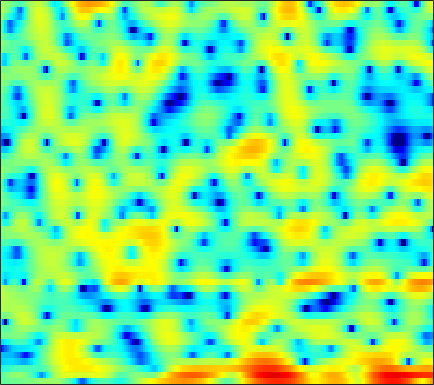

The file beside this chart, header and first rows:
-1.424, -1.3866, -1.2818, -1.1839, -1.1304, -1.017, -0.94994, -0.88602, -0.79048, -0.71833, -0.6006, -0.5019, -0.33964, -0.22624, -0.069193, 0.11364, 0.30417, 0.45038, 0.62499, 0.81127, 0.96166, 1.0697, 1.1244, 1.1787
-2.697, -1.871, -0.9912, -0.32, 0.08651, 0.4733, 0.7281, 0.8208, 0.8441, 0.7129, 0.4083, 0.08951, -0.5197, -1.38, -2.225, -3.667, -5.621, -7.477, -10.25, -11.06, -8.396, -5.934, -3.21, -1.085
-5.267, -4.811, -4.242, -3.763, -3.445, -3.126, -2.842, -2.711, -2.578, -2.501, -2.478, -2.484, -2.546, -2.613, -2.726, -2.838, -2.915, -2.922, -2.782, -2.459, -1.874, -1.248, -0.3184, 0.707
-8.202, -7.797, -7.436, -7.237, -7.252, -7.386, -7.699, -8.032, -8.537, -9.124, -9.504, -9.546, -9.081, -8.21, -7.345, -6.07, -4.752, -3.796, -2.587, -1.45, -0.3694, 0.3914, 1.358, 2.243
-8.754, -8.699, -8.691, -8.722, -8.823, -9.114, -9.718, -10.32, -11.47, -13.15, -15.12, -16.66, -16.67, -14.07, -11.71, -8.937, -6.618, -5.13, -3.352, -1.825, -0.4729, 0.4291, 1.526, 2.535
-16.37, -14.95, -12.66, -10.68, -9.494, -8.42, -7.733, -7.414, -7.125, -7.03, -6.965, -6.95, -6.796, -6.503, -6.196, -5.683, -4.965, -4.322, -3.359, -2.286, -1.111, -0.2128, 0.9464, 2.053
-7.652, -7.227, -6.247, -5.213, -4.476, -3.68, -3.066, -2.793, -2.593, -2.609, -2.826, -3.14, -3.776, -4.72, -5.685, -7.385, -9.572, -11.14, -11.15, -8.325, -5.19, -3.116, -0.837, 1.035
-0.7901, -0.8364, -0.8164, -0.6748, -0.5515, -0.3457, -0.1582, -0.05927, 0.01589, -0.08317, -0.3292, -0.6413, -1.231, -2.035, -2.787, -3.922, -5.095, -5.681, -5.765, -4.827, -3.359, -2.189, -0.7287, 0.5273
-1.393, -1.839, -2.082, -1.871, -1.504, -0.8498, -0.1455, 0.2933, 0.788, 1.125, 1.288, 1.297, 1.164, 0.8963, 0.6425, 0.2542, -0.1345, -0.3704, -0.6096, -0.7153, -0.6413, -0.4897, -0.1952, 0.1344
-6.464, -11.77, -27.99, -9.918, -5.603, -2.187, 0.02563, 1.188, 2.287, 2.987, 3.362, 3.461, 3.376, 3.073, 2.688, 2.018, 1.154, 0.3956, -0.722, -1.853, -2.81, -3.221, -3.193, -2.589
0.279, -0.1977, -0.4238, -0.1358, 0.3451, 1.139, 1.915, 2.413, 2.934, 3.255, 3.354, 3.292, 3.016, 2.502, 1.939, 0.9482, -0.4088, -1.715, -4.014, -7.343, -12.68, -18.96, -15.2, -9.302
1.893, 1.84, 1.802, 1.833, 1.891, 1.992, 2.09, 2.15, 2.185, 2.145, 2.007, 1.835, 1.492, 1.019, 0.5699, -0.1561, -1.016, -1.736, -2.739, -3.73, -4.514, -4.881, -4.986, -4.694
2.277, 2.234, 2.146, 2.05, 1.969, 1.863, 1.752, 1.664, 1.531, 1.373, 1.181, 1.006, 0.731, 0.4001, 0.1204, -0.3057, -0.7746, -1.143, -1.645, -2.109, -2.502, -2.716, -2.904, -2.962
2.863, 2.611, 2.283, 1.968, 1.761, 1.497, 1.254, 1.084, 0.8678, 0.6848, 0.5425, 0.4562, 0.3608, 0.2606, 0.1658, -0.03057, -0.3165, -0.6055, -1.071, -1.61, -2.17, -2.546, -2.89, -2.985
3.033, 2.273, 1.515, 1.08, 0.8833, 0.671, 0.414, 0.117, -0.3704, -0.8518, -1.079, -0.9685, -0.4507, 0.2441, 0.7273, 1.166, 1.27, 1.091, 0.4131, -0.801, -2.698, -4.593, -7.308, -7.75
-3.1, -7.098, -10.33, -6.95, -4.679, -3.007, -2.614, -3.038, -4.729, -8.434, -17.52, -16.34, -6.938, -2.485, -0.4079, 1.41, 2.404, 2.719, 2.607, 1.893, 0.5973, -0.6808, -2.258, -2.37
-4.702, -6.18, -7.195, -6.928, -6.32, -5.594, -5.215, -5.185, -5.464, -5.834, -5.908, -5.485, -4.27, -2.742, -1.614, -0.3272, 0.6546, 1.178, 1.641, 1.866, 1.928, 1.938, 1.967, 2.096
-4.027, -4.45, -4.882, -5.154, -5.261, -5.285, -5.209, -5.096, -4.867, -4.505, -3.991, -3.507, -2.749, -1.899, -1.242, -0.4011, 0.3634, 0.8628, 1.418, 1.85, 2.176, 2.36, 2.542, 2.656
-4.927, -5.105, -5.445, -5.832, -6.126, -6.47, -6.657, -6.624, -6.282, -5.631, -4.731, -3.97, -2.913, -1.865, -1.122, -0.2109, 0.5901, 1.118, 1.718, 2.197, 2.565, 2.768, 2.946, 3.025
-5.61, -5.785, -6.335, -7.279, -8.277, -10.02, -12.09, -13.28, -12.78, -10.27, -7.562, -5.787, -3.8, -2.183, -1.172, -0.0443, 0.8705, 1.434, 2.043, 2.511, 2.848, 3.023, 3.168, 3.219
-4.741, -4.848, -5.332, -6.266, -7.33, -9.295, -11.89, -13.67, -13.14, -9.942, -6.874, -5.005, -3.009, -1.461, -0.5244, 0.4759, 1.248, 1.689, 2.129, 2.42, 2.59, 2.652, 2.673, 2.639
-2.427, -2.346, -2.41, -2.635, -2.87, -3.189, -3.42, -3.432, -3.148, -2.559, -1.769, -1.128, -0.3116, 0.4004, 0.8406, 1.302, 1.605, 1.742, 1.802, 1.721, 1.516, 1.294, 0.9224, 0.5442
-0.2005, -0.08131, 0.04599, 0.1517, 0.235, 0.3604, 0.522, 0.6681, 0.8864, 1.125, 1.353, 1.491, 1.62, 1.656, 1.626, 1.503, 1.295, 1.093, 0.7479, 0.2938, -0.3546, -1.033, -2.265, -3.974
0.3844, 0.2632, 0.2493, 0.4639, 0.7511, 1.23, 1.74, 2.078, 2.422, 2.617, 2.625, 2.495, 2.125, 1.533, 0.9561, 0.05926, -0.8247, -1.382, -1.853, -2.046, -2.21, -2.505, -3.338, -4.92
-2.522, -4.114, -5.311, -4.23, -2.636, -0.6157, 0.9282, 1.778, 2.539, 2.896, 2.87, 2.595, 1.855, 0.6147, -0.7434, -3.328, -7.302, -11.36, -12.05, -7.241, -3.993, -2.42, -1.121, -0.3499
-4.634, -7.465, -10.26, -7.951, -5.317, -2.681, -0.9037, 0.007928, 0.784, 1.137, 1.137, 0.9171, 0.3292, -0.6127, -1.552, -3.122, -4.831, -5.788, -5.758, -4.257, -2.358, -1.054, 0.3777, 1.479
-1.258, -1.895, -2.471, -2.628, -2.519, -2.179, -1.828, -1.624, -1.481, -1.483, -1.627, -1.812, -2.12, -2.449, -2.679, -2.891, -2.93, -2.774, -2.306, -1.572, -0.6746, 0.03653, 0.9697, 1.793
0.000755, -0.5254, -1.157, -1.704, -2.07, -2.483, -2.851, -3.126, -3.524, -3.984, -4.519, -4.938, -5.431, -5.709, -5.69, -5.296, -4.538, -3.806, -2.693, -1.525, -0.3754, 0.4283, 1.405, 2.242
0.04097, -0.7665, -1.868, -2.886, -3.542, -4.267, -4.85, -5.264, -5.884, -6.759, -7.97, -9.189, -11.26, -13.49, -14.13, -12.26, -9.136, -6.913, -4.366, -2.242, -0.4598, 0.6768, 1.956, 2.971
-0.984, -2.571, -5.073, -7.758, -9.281, -9.7, -8.979, -8.44, -8.207, -8.617, -9.699, -10.97, -13.37, -16.34, -17.55, -14.83, -10.72, -7.993, -4.903, -2.332, -0.2083, 1.127, 2.586, 3.696
-1.208, -3.139, -6.629, -11.69, -15.82, -14.39, -10.74, -9.133, -8.14, -8.051, -8.732, -9.609, -11.01, -12.3, -12.65, -11.73, -9.391, -7.239, -4.428, -1.927, 0.175, 1.492, 2.91, 3.975
0.2206, -0.6632, -1.927, -3.105, -3.775, -4.279, -4.456, -4.547, -4.781, -5.381, -6.5, -7.787, -10.4, -14.91, -21.55, -19.09, -11.01, -7.412, -3.964, -1.417, 0.5125, 1.649, 2.816, 3.634
0.4381, 0.2439, -0.0326, -0.334, -0.5348, -0.7875, -1.023, -1.215, -1.544, -2.019, -2.628, -3.199, -4.035, -4.72, -4.934, -4.564, -3.514, -2.483, -1.074, 0.1825, 1.219, 1.825, 2.399, 2.702
-1.048, -0.8423, -0.627, -0.4201, -0.2796, -0.08668, 0.09685, 0.2109, 0.3048, 0.3411, 0.3224, 0.2702, 0.1819, 0.1298, 0.1466, 0.2576, 0.4879, 0.7089, 1.017, 1.302, 1.508, 1.59, 1.571, 1.332
-3.853, -3.526, -3.063, -2.479, -1.966, -1.193, -0.4055, 0.1554, 0.8327, 1.396, 1.806, 2.034, 2.234, 2.309, 2.296, 2.195, 2.002, 1.797, 1.472, 1.127, 0.788, 0.5616, 0.2824, -0.0224
-8.317, -8.447, -8.326, -7.448, -6.195, -4.187, -2.222, -0.9148, 0.5536, 1.696, 2.54, 2.99, 3.361, 3.473, 3.383, 3.025, 2.362, 1.66, 0.4599, -0.9795, -2.333, -2.944, -2.88, -2.085
-13.03, -15, -22.29, -23.29, -14.02, -8.115, -4.412, -2.373, -0.3199, 1.19, 2.293, 2.881, 3.372, 3.547, 3.46, 3.016, 2.14, 1.12, -0.9207, -4.193, -10.29, -22.46, -11.58, -5.042
-10.92, -10.77, -10.48, -9.54, -8.333, -6.407, -4.498, -3.22, -1.756, -0.5646, 0.3847, 0.9517, 1.518, 1.861, 1.967, 1.882, 1.525, 1.068, 0.2109, -0.8259, -1.75, -2.082, -1.77, -0.8157
-7.489, -7.126, -6.612, -6.056, -5.614, -4.993, -4.358, -3.904, -3.324, -2.744, -2.143, -1.667, -0.9944, -0.329, 0.1283, 0.6431, 1.009, 1.187, 1.319, 1.366, 1.402, 1.459, 1.606, 1.803
-4.668, -4.46, -4.291, -4.253, -4.308, -4.501, -4.847, -5.211, -5.78, -6.238, -6.262, -5.792, -4.561, -3.008, -1.855, -0.4698, 0.6747, 1.372, 2.104, 2.639, 3, 3.175, 3.283, 3.26
-2.695, -2.66, -2.8, -3.165, -3.586, -4.408, -5.63, -6.9, -9.385, -13.64, -22.3, -18.98, -10.71, -6.146, -3.748, -1.327, 0.488, 1.549, 2.638, 3.416, 3.921, 4.135, 4.209, 4.047
-2.005, -2.159, -2.544, -3.128, -3.702, -4.641, -5.759, -6.707, -8.052, -9.281, -9.774, -9.15, -7.187, -4.792, -3.093, -1.098, 0.541, 1.544, 2.609, 3.378, 3.875, 4.073, 4.114, 3.89
-1.872, -2.225, -2.9, -3.795, -4.597, -5.744, -6.811, -7.429, -7.796, -7.559, -6.76, -5.87, -4.46, -2.935, -1.795, -0.3793, 0.8671, 1.665, 2.53, 3.161, 3.561, 3.711, 3.709, 3.479
-1.387, -1.887, -2.865, -4.26, -5.635, -8.039, -11.23, -13.79, -14.41, -11.2, -7.934, -5.95, -3.785, -2.01, -0.8777, 0.3996, 1.442, 2.087, 2.763, 3.24, 3.522, 3.61, 3.556, 3.319
-0.5127, -0.9396, -1.798, -3.051, -4.292, -6.44, -9.149, -11.14, -11.51, -8.937, -6.056, -4.257, -2.325, -0.8046, 0.1138, 1.101, 1.851, 2.279, 2.702, 2.979, 3.123, 3.148, 3.074, 2.855
0.2575, 0.06006, -0.3552, -0.9198, -1.411, -2.08, -2.647, -2.888, -2.866, -2.423, -1.698, -1.088, -0.28, 0.4085, 0.8213, 1.222, 1.456, 1.526, 1.518, 1.444, 1.379, 1.358, 1.374, 1.377
0.7043, 0.6007, 0.432, 0.2843, 0.1928, 0.1022, 0.06, 0.0778, 0.176, 0.3539, 0.5695, 0.7423, 0.948, 1.067, 1.063, 0.8806, 0.4564, -0.03327, -0.914, -1.915, -2.673, -2.78, -2.232, -1.249
-0.02525, -0.3792, -0.5482, -0.3705, -0.09447, 0.3157, 0.6751, 0.8649, 1.028, 1.099, 1.13, 1.154, 1.161, 1.137, 1.041, 0.7031, -0.03475, -0.972, -3.02, -6.666, -14.69, -21.6, -8.651, -3.675
-5.119, -7.68, -7.75, -4.929, -3.082, -1.406, -0.4912, -0.2043, -0.2522, -0.6543, -1.152, -1.407, -1.353, -0.8522, -0.3597, 0.1829, 0.3724, 0.2085, -0.3987, -1.346, -2.119, -2.116, -1.184, 0.2696
-4.753, -6.987, -7.316, -5.124, -3.618, -2.296, -1.796, -1.929, -2.846, -4.799, -8.396, -12.7, -13.29, -7.183, -4.129, -1.473, 0.2029, 1.01, 1.692, 2.088, 2.344, 2.511, 2.751, 2.979
0.02298, -0.6477, -1.203, -1.444, -1.481, -1.548, -1.781, -2.148, -2.958, -4.188, -5.715, -6.618, -6.402, -4.53, -2.875, -0.8983, 0.613, 1.48, 2.303, 2.83, 3.105, 3.173, 3.108, 2.833
0.7742, 0.1734, -0.5308, -1.093, -1.401, -1.698, -1.88, -1.974, -2.064, -2.119, -2.042, -1.869, -1.386, -0.6644, -0.02205, 0.8575, 1.663, 2.168, 2.67, 2.95, 3.005, 2.895, 2.522, 1.886
-0.2302, -1.181, -2.401, -3.348, -3.799, -3.936, -3.648, -3.252, -2.618, -1.925, -1.209, -0.6565, 0.08142, 0.8154, 1.353, 2.001, 2.554, 2.868, 3.147, 3.233, 3.112, 2.87, 2.331, 1.542
-1.896, -3.834, -7.007, -10.49, -12.01, -10.66, -8.086, -6.413, -4.589, -3.072, -1.776, -0.8791, 0.2081, 1.181, 1.826, 2.563, 3.119, 3.412, 3.623, 3.625, 3.402, 3.087, 2.489, 1.68
-1.449, -3.543, -7.097, -11.31, -13.33, -11.85, -9.351, -7.867, -6.236, -4.736, -3.193, -2.014, -0.4853, 0.896, 1.787, 2.757, 3.458, 3.812, 4.037, 3.988, 3.671, 3.271, 2.52, 1.541
1.253, 0.02204, -1.682, -3.35, -4.465, -5.797, -7.143, -8.252, -9.679, -9.527, -6.923, -4.562, -1.786, 0.4129, 1.69, 2.967, 3.832, 4.224, 4.438, 4.31, 3.866, 3.329, 2.326, 1.002
2.389, 1.705, 0.7071, -0.4682, -1.469, -3.075, -5.194, -7.373, -11.37, -12.96, -8.292, -5.069, -1.852, 0.4191, 1.681, 2.912, 3.68, 3.981, 4.048, 3.749, 3.092, 2.367, 1.154, -0.3015
1.054, 0.968, 0.7282, 0.354, -0.03389, -0.6685, -1.396, -1.923, -2.383, -2.356, -1.749, -1.037, 0.0446, 1.071, 1.755, 2.467, 2.913, 3.053, 2.925, 2.394, 1.398, 0.3259, -1.57, -3.865
